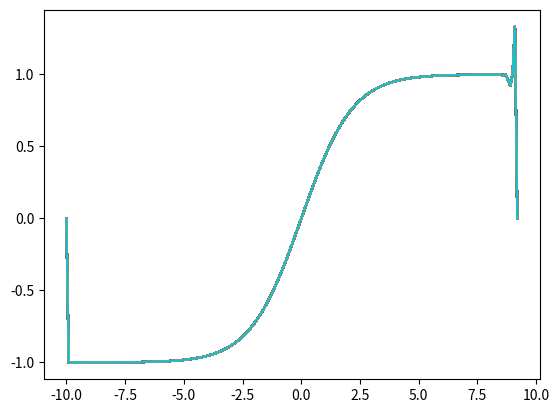

Reproduce this figure in Python.
from scipy.stats import norm
import matplotlib.pyplot as plt
import numpy as np
import decimal
N=200
g=np.zeros((N,N))
y=np.linspace(-10,10,num=200)
for i in range(1, N):
    g[i] = (norm.cdf(y[i]-1)-2*norm.cdf(y[i])+norm.cdf(y[i]+1))/((norm.cdf(y[i]-1))-norm.cdf(y[i]+1))

plt.figure(6)
plt.plot(y,g)
plt.show()

a=6
